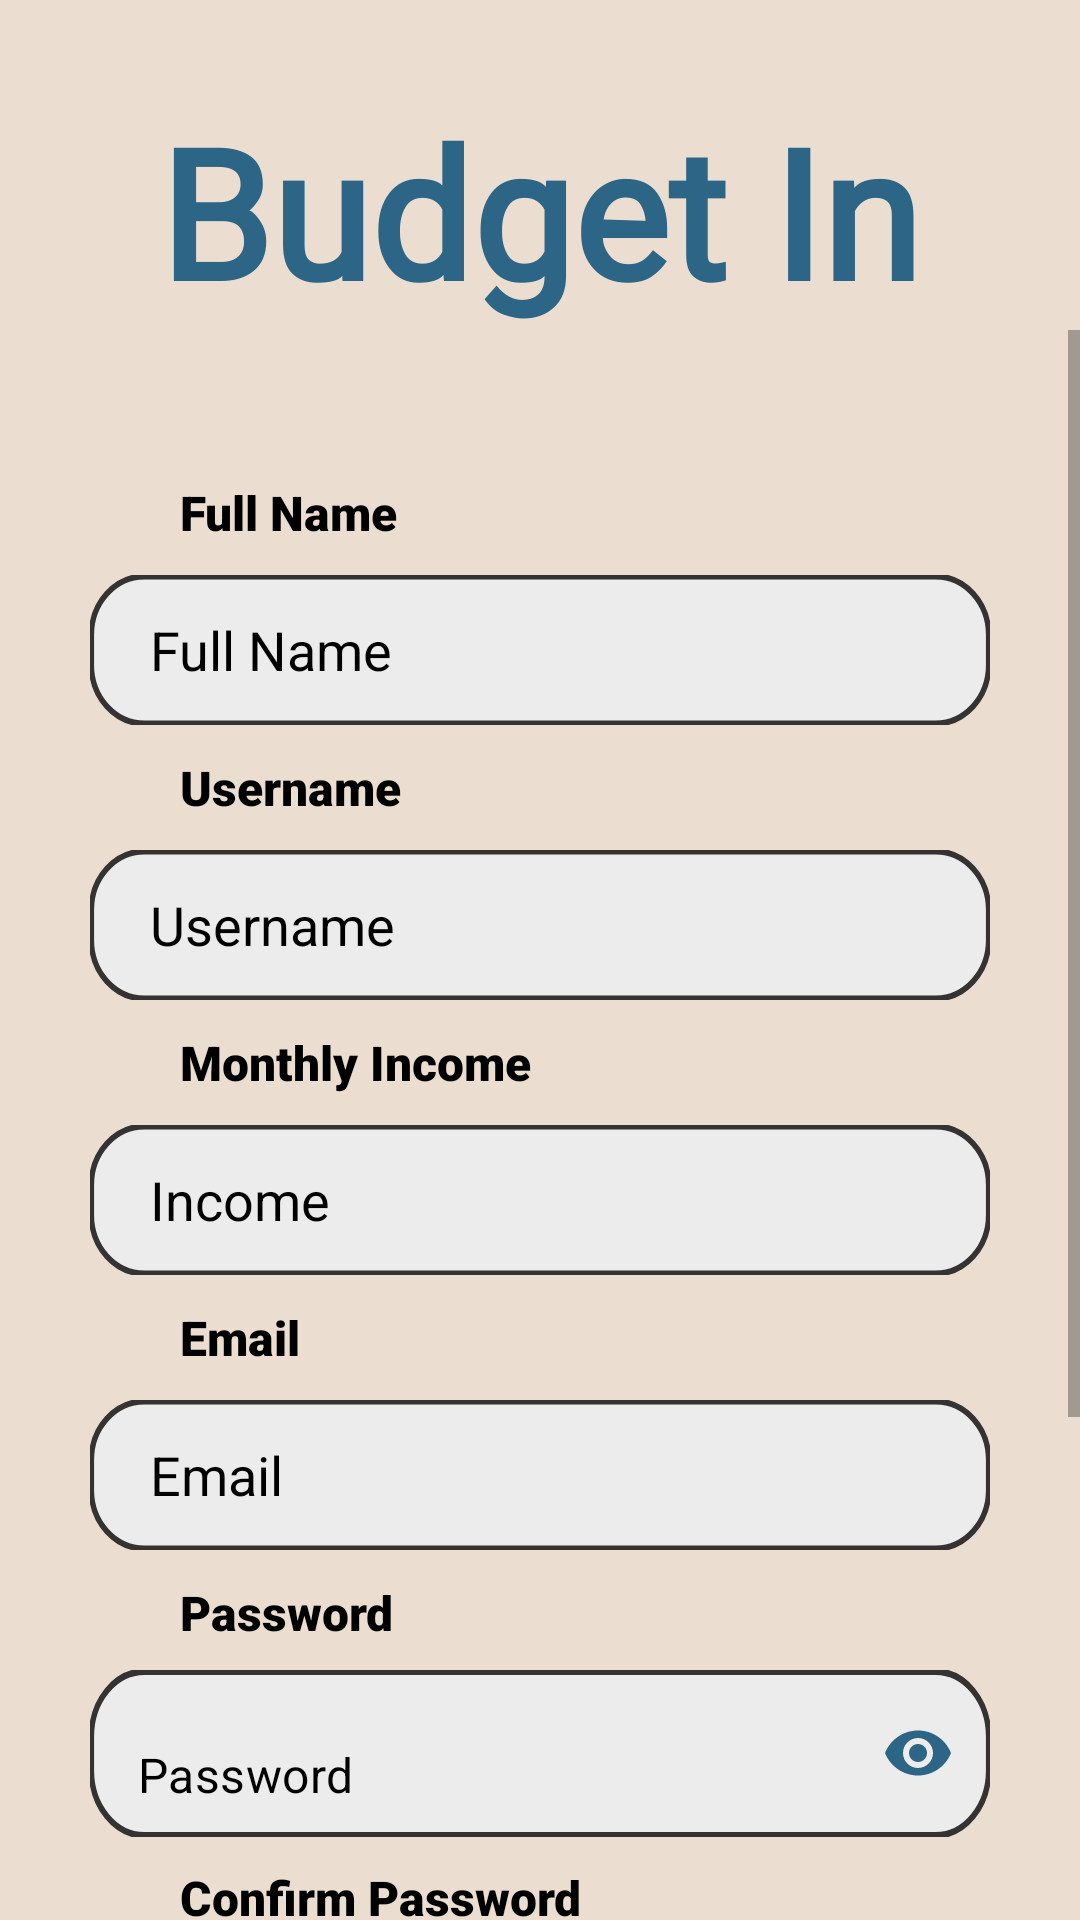

Reconstruct the res/layout file that produces this screen, plus the resources it refers to.
<!-- AndroidManifest.xml: application theme Theme.BudgetIn -->
<!-- res/layout/activity_register.xml -->
<?xml version="1.0" encoding="utf-8"?>
<LinearLayout xmlns:android="http://schemas.android.com/apk/res/android"
    xmlns:tools="http://schemas.android.com/tools"
    android:layout_width="match_parent"
    android:layout_height="match_parent"
    xmlns:app="http://schemas.android.com/apk/res-auto"
    android:background="@color/background"
    tools:context=".activties.RegisterActivity"
    android:orientation="vertical">

    <LinearLayout
        android:id="@+id/linearLayout"
        android:layout_width="match_parent"
        android:layout_height="wrap_content"
        android:orientation="vertical"
        android:layout_gravity="center">

        <TextView
            android:layout_width="wrap_content"
            android:layout_height="wrap_content"
            android:layout_gravity="center"
            android:paddingTop="30dp"
            android:text="Budget In"
            android:fontFamily="@font/italiana"
            android:textColor="@color/darkBlue"
            android:textAppearance="@style/TextAppearance.AppCompat.Large"
            android:textSize="60sp"
            android:textStyle="bold" />

    </LinearLayout>

    <ScrollView
        android:layout_width="match_parent"
        android:layout_height="0dp"
        android:orientation="vertical"
        android:layout_weight="8">

        <LinearLayout
            android:layout_width="match_parent"
            android:layout_height="wrap_content"
            android:layout_marginLeft="30dp"
            android:layout_marginRight="30dp"
            android:orientation="vertical"
            >

            <TextView
                android:layout_marginTop="50dp"
                android:layout_width="wrap_content"
                android:layout_height="wrap_content"
                android:layout_gravity="left"
                android:clickable="true"
                android:focusable="true"
                android:textSize="16sp"
                android:text="@string/name"
                android:layout_marginStart="30dp"
                android:fontFamily="sans-serif-black"
                android:textColor="@color/black" />


            <EditText
                android:id="@+id/name"
                android:layout_width="match_parent"
                android:layout_height="wrap_content"
                android:paddingStart="20dp"
                android:layout_marginTop="10dp"
                android:background="@drawable/text_box"
                android:hint="@string/name"
                android:inputType="text"
                android:textColorHint="@color/black"/>

            <TextView
                android:layout_marginTop="10dp"
                android:layout_width="wrap_content"
                android:layout_height="wrap_content"
                android:layout_gravity="left"
                android:clickable="true"
                android:focusable="true"
                android:textSize="16sp"
                android:text="@string/userName"
                android:layout_marginStart="30dp"
                android:fontFamily="sans-serif-black"
                android:textColor="@color/black" />
            <EditText
                android:id="@+id/username"
                android:layout_width="match_parent"
                android:layout_height="wrap_content"
                android:layout_marginTop="10dp"
                android:paddingStart="20dp"
                android:hint="@string/userName"
                android:inputType="text"
                android:background="@drawable/text_box"
                android:textColor="@color/black"
                android:textColorHint="@color/black"/>

            <TextView
                android:layout_marginTop="10dp"
                android:layout_width="wrap_content"
                android:layout_height="wrap_content"
                android:layout_gravity="left"
                android:clickable="true"
                android:focusable="true"
                android:textSize="16sp"
                android:text="@string/monthly_income"
                android:layout_marginStart="30dp"
                android:fontFamily="sans-serif-black"
                android:textColor="@color/black" />


            <EditText
                android:id="@+id/income"
                android:layout_width="match_parent"
                android:layout_height="wrap_content"
                android:paddingStart="20dp"
                android:layout_marginTop="10dp"
                android:background="@drawable/text_box"
                android:hint="@string/income"
                android:inputType="number"
                android:textColorHint="@color/black"/>

            <TextView
                android:layout_marginTop="10dp"
                android:layout_width="wrap_content"
                android:layout_height="wrap_content"
                android:layout_gravity="left"
                android:clickable="true"
                android:focusable="true"
                android:textSize="16sp"
                android:text="@string/email"
                android:layout_marginLeft="30dp"
                android:fontFamily="sans-serif-black"
                android:textColor="@color/black" />

            <EditText
                android:id="@+id/email"
                android:layout_width="match_parent"
                android:layout_height="wrap_content"
                android:layout_marginTop="10dp"
                android:paddingStart="20dp"
                android:autofillHints="E-Mail"
                android:hint="@string/email"
                android:background="@drawable/text_box"
                android:inputType="textEmailAddress"
                android:textColor="@color/black"
                android:textColorHint="@color/black"/>

            <RelativeLayout
                android:layout_width="wrap_content"
                android:layout_height="wrap_content"
                android:layout_gravity="center">


                <TextView
                    android:layout_width="wrap_content"
                    android:layout_height="wrap_content"
                    android:layout_gravity="left"
                    android:layout_marginStart="30dp"
                    android:layout_marginTop="10dp"
                    android:clickable="true"
                    android:focusable="true"
                    android:fontFamily="sans-serif-black"
                    android:text="@string/password"
                    android:textColor="@color/black"
                    android:textSize="16sp" />

                <com.google.android.material.textfield.TextInputLayout
                    android:layout_width="match_parent"
                    android:layout_height="wrap_content"
                    android:id="@+id/registerPasswordTextLayout"
                    android:gravity="center"
                    android:layout_marginTop="40dp"
                    app:endIconMode="password_toggle"
                    app:endIconTint="@color/darkBlue"
                    app:hintEnabled="false"
                    app:boxBackgroundMode="none">
                    <com.google.android.material.textfield.TextInputEditText
                        android:id="@+id/password"
                        android:layout_width="match_parent"
                        android:layout_height="wrap_content"
                        android:layout_marginTop="20dp"
                        android:autofillHints="Password"
                        android:background="@drawable/text_box"
                        android:hint="@string/password"
                        android:inputType="textPassword"
                        android:textColor="@color/black"
                        android:textColorHint="@color/black"
                        />

                </com.google.android.material.textfield.TextInputLayout>

                <TextView
                    android:layout_marginTop="105dp"
                    android:layout_width="wrap_content"
                    android:layout_height="wrap_content"
                    android:layout_gravity="left"
                    android:clickable="true"
                    android:focusable="true"
                    android:textSize="16sp"
                    android:text="@string/conPsd"
                    android:layout_marginStart="30dp"
                    android:fontFamily="sans-serif-black"
                    android:textColor="@color/black" />

                <com.google.android.material.textfield.TextInputLayout
                    android:layout_width="match_parent"
                    android:layout_height="wrap_content"
                    android:id="@+id/registerCPasswordTextLayout"
                    android:gravity="center"
                    android:layout_marginTop="40dp"
                    app:endIconMode="password_toggle"
                    app:endIconTint="@color/darkBlue"
                    android:background="@drawable/text_box"
                    app:hintEnabled="false"
                    app:boxBackgroundMode="none"
                    android:layout_below="@+id/registerPasswordTextLayout">

                    <com.google.android.material.textfield.TextInputEditText
                        android:id="@+id/conPsd"
                        android:layout_width="match_parent"
                        android:layout_height="wrap_content"
                        android:layout_marginTop="20dp"
                        android:autofillHints="Confirm Password"
                        android:backgroundTint="@color/black"
                        android:hint="@string/conPsd"
                        android:inputType="textPassword"
                        android:textColor="@color/black"
                        android:textColorHint="@color/black"

                        />
                </com.google.android.material.textfield.TextInputLayout>

            </RelativeLayout>

            <Button
                android:id="@+id/signup"
                android:textColor="@color/white"
                android:layout_width="wrap_content"
                android:layout_height="wrap_content"
                android:layout_gravity="center_horizontal"
                android:layout_marginTop="30dp"
                android:background="@drawable/btn_shape"
                android:text="@string/signUp" />

            <LinearLayout
                android:layout_width="wrap_content"
                android:layout_height="wrap_content"
                android:layout_gravity="center"
                android:gravity="center"
                android:layout_marginTop="30dp"
                android:orientation="horizontal">
                <TextView
                    android:id="@+id/label"
                    android:layout_width="wrap_content"
                    android:layout_height="wrap_content"
                    android:layout_gravity="center_horizontal"
                    android:layout_marginTop="30dp"
                    android:layout_marginBottom="20dp"
                    android:fontFamily="sans-serif-black"
                    android:text="@string/already_have_an_account"
                    android:textColor="@color/black" />
                <TextView
                    android:id="@+id/logLink"
                    android:layout_width="wrap_content"
                    android:layout_height="wrap_content"
                    android:layout_gravity="center_horizontal"
                    android:layout_marginTop="30dp"
                    android:layout_marginBottom="20dp"
                    android:clickable="true"
                    android:focusable="true"
                    android:fontFamily="sans-serif-black"
                    android:text="@string/sign_in"
                    android:textColor="@color/lightBlue" />
            </LinearLayout>

        </LinearLayout>

    </ScrollView>
</LinearLayout>
<!-- resources referenced by this layout -->
<resources>
  <color name="background">#EBDED1</color>
  <color name="black">#FF000000</color>
  <color name="darkBlue">#2C6585</color>
  <color name="lightBlue">#42a8e1</color>
  <color name="white">#FFFFFFFF</color>
  <!-- drawable btn_shape (drawable) -->
  <vector xmlns:android="http://schemas.android.com/apk/res/android"
      android:width="157dp"
      android:height="42dp"
      android:viewportWidth="157"
      android:viewportHeight="42">
    <path
        android:pathData="M10,0L147,0A10,10 0,0 1,157 10L157,32A10,10 0,0 1,147 42L10,42A10,10 0,0 1,0 32L0,10A10,10 0,0 1,10 0z"
        android:fillColor="@color/lightBlue"/>
  </vector>
  <!-- drawable text_box (drawable) -->
  <vector xmlns:android="http://schemas.android.com/apk/res/android"
      android:width="331dp"
      android:height="50dp"
      android:viewportWidth="331"
      android:viewportHeight="50">
    <path
        android:pathData="M20,0L311,0A20,20 0,0 1,331 20L331,30A20,20 0,0 1,311 50L20,50A20,20 0,0 1,0 30L0,20A20,20 0,0 1,20 0z"
        android:fillColor="@color/background"/>
    <path
        android:strokeWidth="2"
        android:pathData="M20,0.5L311,0.5A19.5,19.5 0,0 1,330.5 20L330.5,30A19.5,19.5 0,0 1,311 49.5L20,49.5A19.5,19.5 0,0 1,0.5 30L0.5,20A19.5,19.5 0,0 1,20 0.5z"
        android:fillColor="@color/textBoxBackground"
        android:strokeColor="@color/darkBorder"/>
  </vector>
  <string name="already_have_an_account">Already have an account? </string>
  <string name="conPsd">Confirm Password</string>
  <string name="email">Email</string>
  <string name="income">Income</string>
  <string name="monthly_income">Monthly Income</string>
  <string name="name">Full Name</string>
  <string name="password">Password</string>
  <string name="signUp">Sign Up</string>
  <string name="sign_in">Sign In</string>
  <string name="userName">Username</string>
  <style name="Theme.BudgetIn" parent="Theme.MaterialComponents.DayNight.NoActionBar">
          
          <item name="colorPrimary">@color/darkBlue</item>
          <item name="colorPrimaryVariant">@color/darkBlue</item>
          <item name="colorOnPrimary">@color/white</item>
          
          <item name="colorSecondary">@color/teal_200</item>
          <item name="colorSecondaryVariant">@color/teal_700</item>
          <item name="colorOnSecondary">@color/black</item>
          
          <item name="android:statusBarColor">?attr/colorPrimaryVariant</item>
          
      </style>
  <color name="textBoxBackground">#edecec</color>
  <color name="darkBorder">#343332</color>
  <color name="teal_200">#42a8e1</color>
  <color name="teal_700">#FF018786</color>
</resources>
